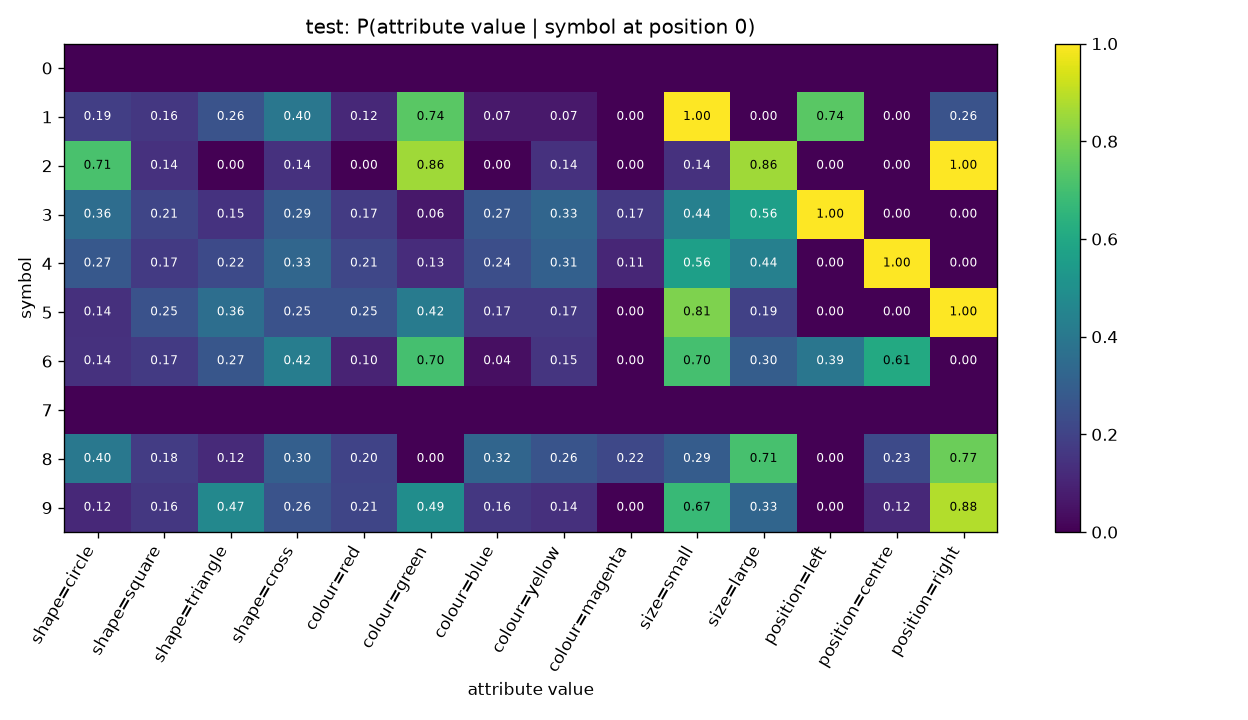

The data file committed next to this chart (first rows):
symbol, shape=circle, shape=square, shape=triangle, shape=cross, colour=red, colour=green, colour=blue, colour=yellow, colour=magenta, size=small, size=large, position=left, position=centre, position=right
0, , , , , , , , , , , , , , 
1, 0.186, 0.1628, 0.2558, 0.3953, 0.1163, 0.7442, 0.06977, 0.06977, 0.0, 1.0, 0.0, 0.7442, 0.0, 0.2558
2, 0.7143, 0.1429, 0.0, 0.1429, 0.0, 0.8571, 0.0, 0.1429, 0.0, 0.1429, 0.8571, 0.0, 0.0, 1.0
3, 0.3581, 0.2095, 0.1453, 0.2872, 0.1723, 0.06419, 0.2703, 0.3277, 0.1655, 0.4358, 0.5642, 1.0, 0.0, 0.0
4, 0.2749, 0.1706, 0.2227, 0.3318, 0.2133, 0.128, 0.2417, 0.3081, 0.109, 0.564, 0.436, 0.0, 1.0, 0.0
5, 0.1389, 0.25, 0.3611, 0.25, 0.25, 0.4167, 0.1667, 0.1667, 0.0, 0.8056, 0.1944, 0.0, 0.0, 1.0
6, 0.1408, 0.169, 0.2676, 0.4225, 0.09859, 0.7042, 0.04225, 0.1549, 0.0, 0.7042, 0.2958, 0.3944, 0.6056, 0.0
7, , , , , , , , , , , , , , 
8, 0.3993, 0.1775, 0.1195, 0.3038, 0.2014, 0.0, 0.3242, 0.2594, 0.215, 0.2901, 0.7099, 0.0, 0.2253, 0.7747
9, 0.1163, 0.1628, 0.4651, 0.2558, 0.2093, 0.4884, 0.1628, 0.1395, 0.0, 0.6744, 0.3256, 0.0, 0.1163, 0.8837
